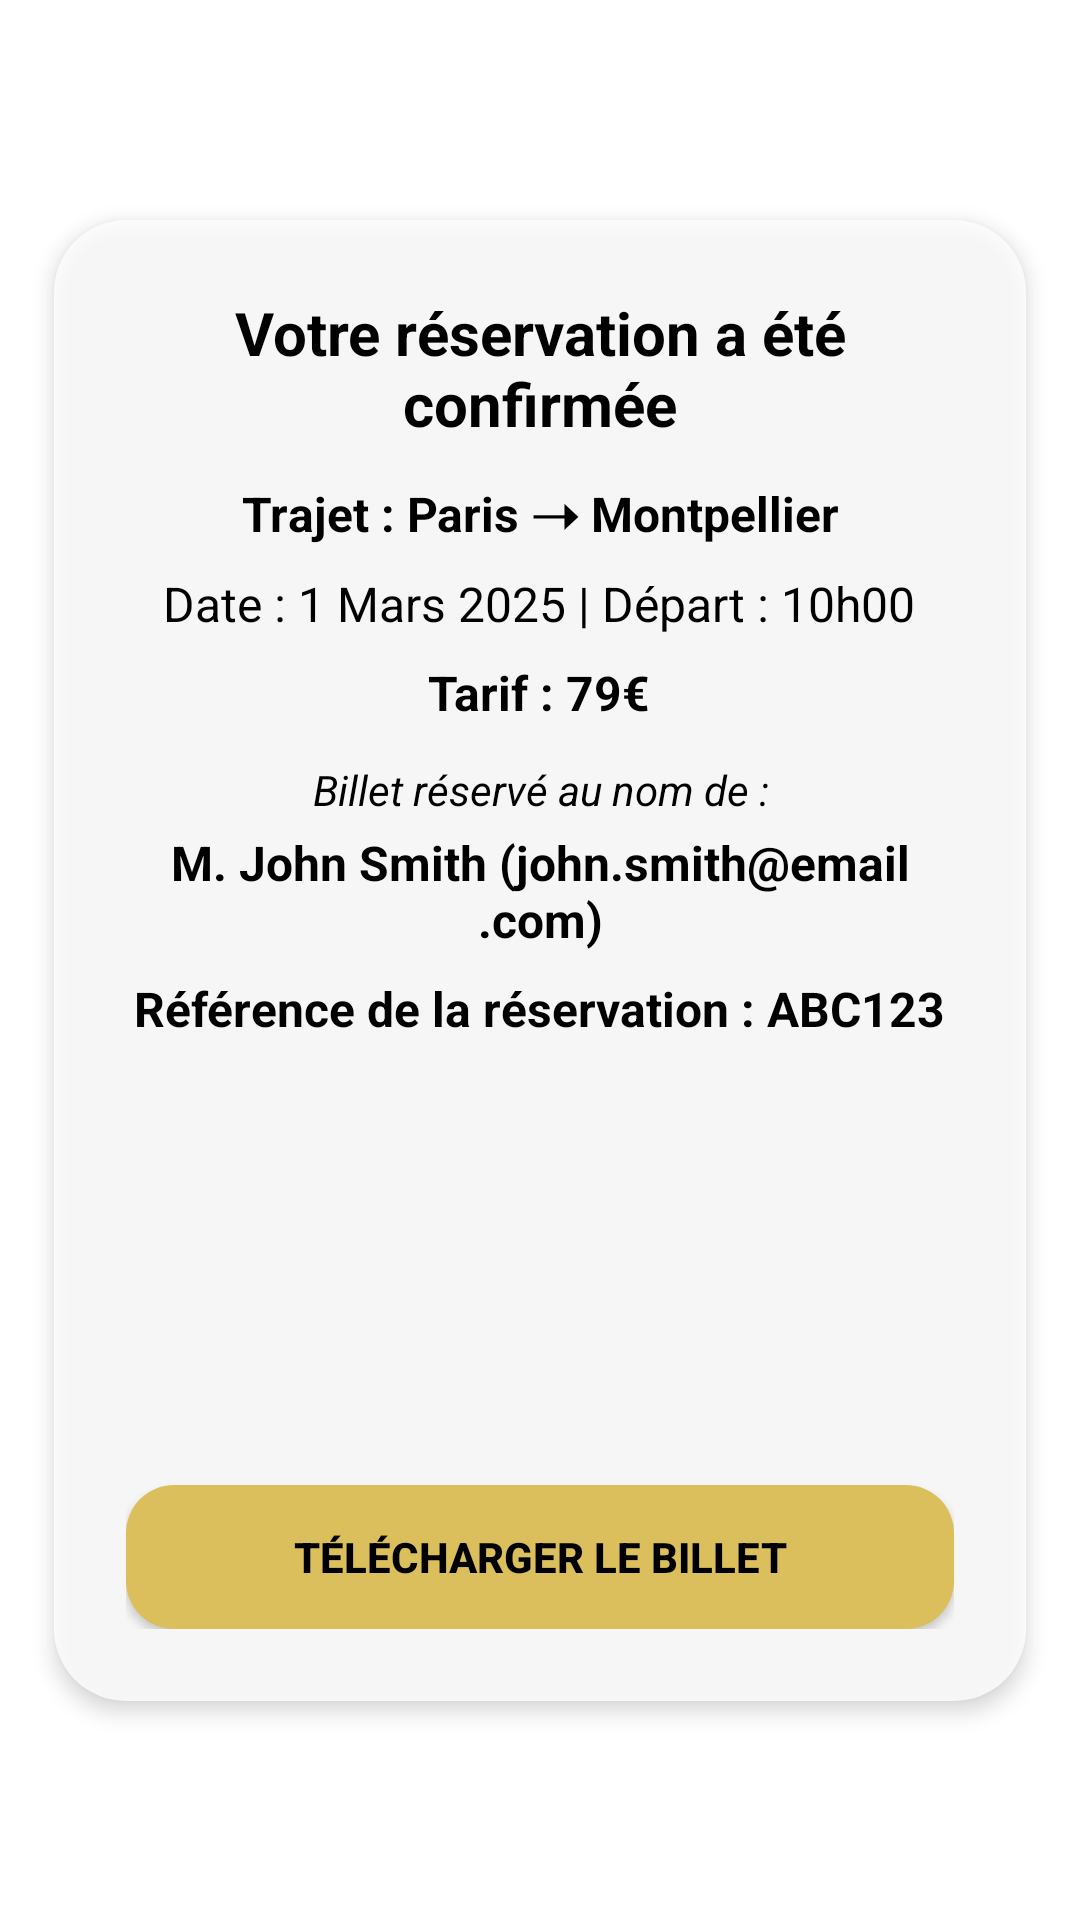

Here is an Android app screen rendered from its layout file. Give the layout XML and the strings, colors and styles it references.
<!-- AndroidManifest.xml: application theme Theme.TrainTracker -->
<!-- res/layout/activity_confirmation.xml -->
<?xml version="1.0" encoding="utf-8"?>
<androidx.constraintlayout.widget.ConstraintLayout
    xmlns:android="http://schemas.android.com/apk/res/android"
    xmlns:app="http://schemas.android.com/apk/res-auto"
    android:id="@+id/confirmationLayout"
    android:layout_width="match_parent"
    android:layout_height="match_parent"
    android:background="@drawable/background_train">

    
    <LinearLayout
        android:layout_width="0dp"
        android:layout_height="wrap_content"
        android:orientation="vertical"
        android:background="@drawable/background_container"
        android:padding="24dp"
        android:elevation="4dp"
        app:layout_constraintTop_toTopOf="parent"
        app:layout_constraintBottom_toBottomOf="parent"
        app:layout_constraintLeft_toLeftOf="parent"
        app:layout_constraintRight_toRightOf="parent"
        app:layout_constraintWidth_percent="0.9"
        android:gravity="center">

        
        <TextView
            android:id="@+id/tvConfirmationTitle"
            android:layout_width="wrap_content"
            android:layout_height="wrap_content"
            android:text="Votre réservation a été confirmée"
            android:textSize="20sp"
            android:textStyle="bold"
            android:textColor="@color/colorBlack"
            android:gravity="center"
            android:layout_marginBottom="12dp"/>

        
        <TextView
            android:id="@+id/tvBookingSummary"
            android:layout_width="wrap_content"
            android:layout_height="wrap_content"
            android:text="Trajet : Paris ➝ Montpellier"
            android:textColor="@color/colorBlack"
            android:textSize="16sp"
            android:textStyle="bold"
            android:gravity="center"
            android:layout_marginBottom="8dp"/>

        
        <TextView
            android:id="@+id/tvTravelDetails"
            android:layout_width="wrap_content"
            android:layout_height="wrap_content"
            android:text="Date : 1 Mars 2025 | Départ : 10h00"
            android:textColor="@color/colorBlack"
            android:textSize="16sp"
            android:gravity="center"
            android:layout_marginBottom="8dp"/>

        
        <TextView
            android:id="@+id/tvTicketPrice"
            android:layout_width="wrap_content"
            android:layout_height="wrap_content"
            android:text="Tarif : 79€"
            android:textColor="@color/colorBlack"
            android:textStyle="bold"
            android:textSize="16sp"
            android:gravity="center"
            android:layout_marginBottom="12dp"/>

        
        <TextView
            android:id="@+id/tvPassengerInfo"
            android:layout_width="wrap_content"
            android:layout_height="wrap_content"
            android:text="Billet réservé au nom de :"
            android:textColor="@color/colorBlack"
            android:textSize="14sp"
            android:textStyle="italic"
            android:gravity="center"
            android:layout_marginBottom="4dp"/>

        <TextView
            android:id="@+id/tvPersonalSummary"
            android:layout_width="wrap_content"
            android:layout_height="wrap_content"
            android:text="M. John Smith (john.smith@email.com)"
            android:textColor="@color/colorBlack"
            android:textSize="16sp"
            android:textStyle="bold"
            android:gravity="center"
            android:layout_marginBottom="8dp"/>

        
        <TextView
            android:id="@+id/tvReservationCode"
            android:layout_width="wrap_content"
            android:layout_height="wrap_content"
            android:text="Référence de la réservation : ABC123"
            android:textColor="@color/colorBlack"
            android:textStyle="bold"
            android:textSize="16sp"
            android:gravity="center"
            android:layout_marginBottom="12dp"/>

        
        <ImageView
            android:id="@+id/ivQrCode"
            android:layout_width="120dp"
            android:layout_height="120dp"
            android:src="@drawable/qr_code"
            android:layout_marginBottom="16dp"/>

        
        <Button
            android:id="@+id/btnDownloadPdf"
            android:layout_width="match_parent"
            android:layout_height="wrap_content"
            android:background="@drawable/background_rounded_mustard"
            android:text="TÉLÉCHARGER LE BILLET"
            android:textColor="@color/colorBlack"
            android:padding="12dp"
            android:textStyle="bold"/>
    </LinearLayout>

</androidx.constraintlayout.widget.ConstraintLayout>
<!-- resources referenced by this layout -->
<resources>
  <color name="colorBlack">#FF000000</color>
  <!-- drawable background_container (drawable) -->
  <shape xmlns:android="http://schemas.android.com/apk/res/android"
      android:shape="rectangle">
  
      
      <solid android:color="@color/semiTransparentWhite" />
  
      
      <corners android:radius="24dp" />
  
      
      <padding
          android:left="16dp"
          android:top="16dp"
          android:right="16dp"
          android:bottom="16dp" />
  </shape>
  <!-- drawable background_rounded_mustard (drawable) -->
  <shape xmlns:android="http://schemas.android.com/apk/res/android"
      android:shape="rectangle">
  
      <solid android:color="@color/colorMustard" />
  
      <corners android:radius="16dp" />
  
      <padding
          android:left="8dp"
          android:top="8dp"
          android:right="8dp"
          android:bottom="8dp" />
  </shape>
  <style name="Theme.TrainTracker" parent="Theme.MaterialComponents.DayNight.DarkActionBar">
          
          <item name="colorPrimary">@color/colorMustard</item>
          <item name="colorPrimaryVariant">@color/colorMustard</item>
          <item name="colorOnPrimary">@color/colorBlack</item>
  
          
          <item name="colorSecondary">@color/colorBlue</item>
          <item name="colorSecondaryVariant">@color/colorBlue</item>
          <item name="colorOnSecondary">@color/colorWhite</item>
  
          
          <item name="android:statusBarColor">?attr/colorPrimaryVariant</item>
  
          
          <item name="materialButtonStyle">@style/MyCustomButtonStyle</item>
      </style>
  <color name="semiTransparentWhite">#CCFFFFFF</color>
  <color name="colorMustard">#DBBF5D</color>
  <color name="colorBlue">#032C49</color>
  <color name="colorWhite">#FFFFFFFF</color>
  <style name="MyCustomButtonStyle" parent="Widget.MaterialComponents.Button">
          <item name="android:backgroundTint">@null</item> 
          <item name="android:background">@drawable/background_rounded_blue</item>
          <item name="android:textColor">@color/colorWhite</item>
      </style>
  <!-- drawable background_rounded_blue (drawable) -->
  <shape xmlns:android="http://schemas.android.com/apk/res/android"
      android:shape="rectangle">
  
      
      <solid android:color="@color/colorBlue" />
  
      
      <corners android:radius="16dp" />
  
      
      <padding
          android:left="8dp"
          android:top="8dp"
          android:right="8dp"
          android:bottom="8dp"/>
  </shape>
</resources>
